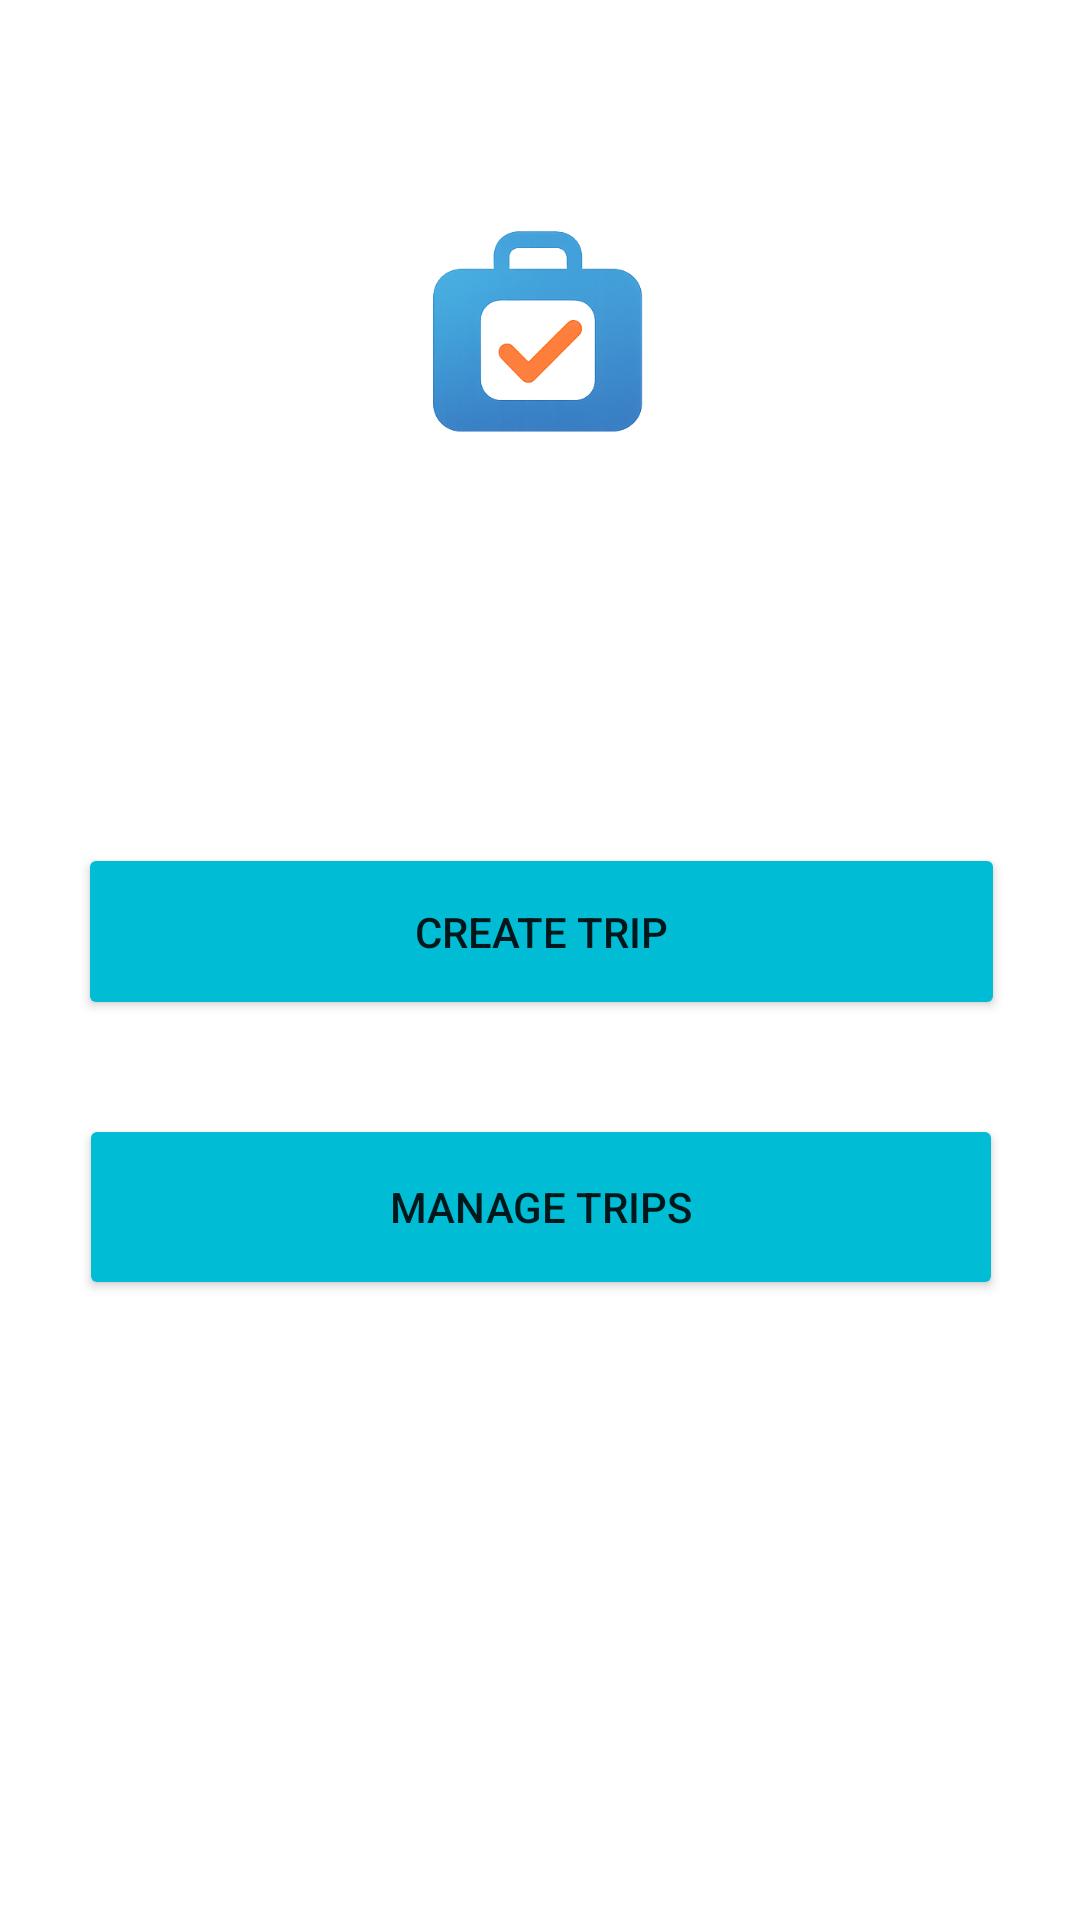

Produce the Android XML layout that renders to this screen, including the resource entries it uses.
<!-- AndroidManifest.xml: application theme Theme.PROG7314POEPART2 -->
<!-- res/layout/activity_upcoming_trips.xml -->
<?xml version="1.0" encoding="utf-8"?>
<androidx.constraintlayout.widget.ConstraintLayout
    xmlns:android="http://schemas.android.com/apk/res/android"
    xmlns:app="http://schemas.android.com/apk/res-auto"
    xmlns:tools="http://schemas.android.com/tools"
    android:id="@+id/main"
    android:layout_width="match_parent"
    android:layout_height="match_parent"
    android:paddingTop="?attr/actionBarSize">

    
    <ImageView
        android:id="@+id/imageView4"
        android:layout_width="132dp"
        android:layout_height="81dp"
        app:srcCompat="@drawable/packpalboxlogo"
        app:layout_constraintTop_toTopOf="parent"
        app:layout_constraintStart_toStartOf="parent"
        app:layout_constraintEnd_toEndOf="parent"
        android:layout_marginTop="16dp"
        android:contentDescription="Logo" />

    

    

    

    <Button
        android:id="@+id/button"
        android:layout_width="309dp"
        android:layout_height="59dp"
        android:layout_marginTop="128dp"
        android:backgroundTint="#00BCD4"
        android:text="Create Trip"
        app:layout_constraintEnd_toEndOf="parent"
        app:layout_constraintHorizontal_bias="0.509"
        app:layout_constraintStart_toStartOf="parent"
        app:layout_constraintTop_toBottomOf="@+id/imageView4" />

    <Button
        android:id="@+id/button3"
        android:layout_width="308dp"
        android:layout_height="62dp"
        android:backgroundTint="#00BCD4"
        android:text="Manage Trips"
        app:layout_constraintBottom_toBottomOf="parent"
        app:layout_constraintEnd_toEndOf="parent"
        app:layout_constraintHorizontal_bias="0.504"
        app:layout_constraintStart_toStartOf="parent"
        app:layout_constraintTop_toBottomOf="@id/button"
        app:layout_constraintVertical_bias="0.131" />

</androidx.constraintlayout.widget.ConstraintLayout>
<!-- resources referenced by this layout -->
<resources>
  <!-- drawable packpalboxlogo: png bitmap (drawable, 84616 bytes) -->
  <style name="Theme.PROG7314POEPART2" parent="Theme.MaterialComponents.DayNight.NoActionBar">
          
          <item name="colorPrimary">@color/purple_500</item>
          <item name="colorPrimaryVariant">@color/purple_700</item>
          <item name="colorOnPrimary">@color/white</item>
  
          
          <item name="colorSecondary">@color/teal_200</item>
          <item name="colorSecondaryVariant">@color/teal_700</item>
          <item name="colorOnSecondary">@color/black</item>
  
          
          <item name="android:statusBarColor">@color/teal_200</item>
      </style>
  <!-- not gathered from this repository: default colours our renderer supplied (Android Studio template values) -->
  <color name="purple_500">#FF6200EE</color>
  <color name="purple_700">#FF3700B3</color>
  <color name="teal_200">#FF03DAC5</color>
  <color name="teal_700">#FF018786</color>
  <color name="black">#FF000000</color>
  <color name="white">#FFFFFFFF</color>
</resources>
